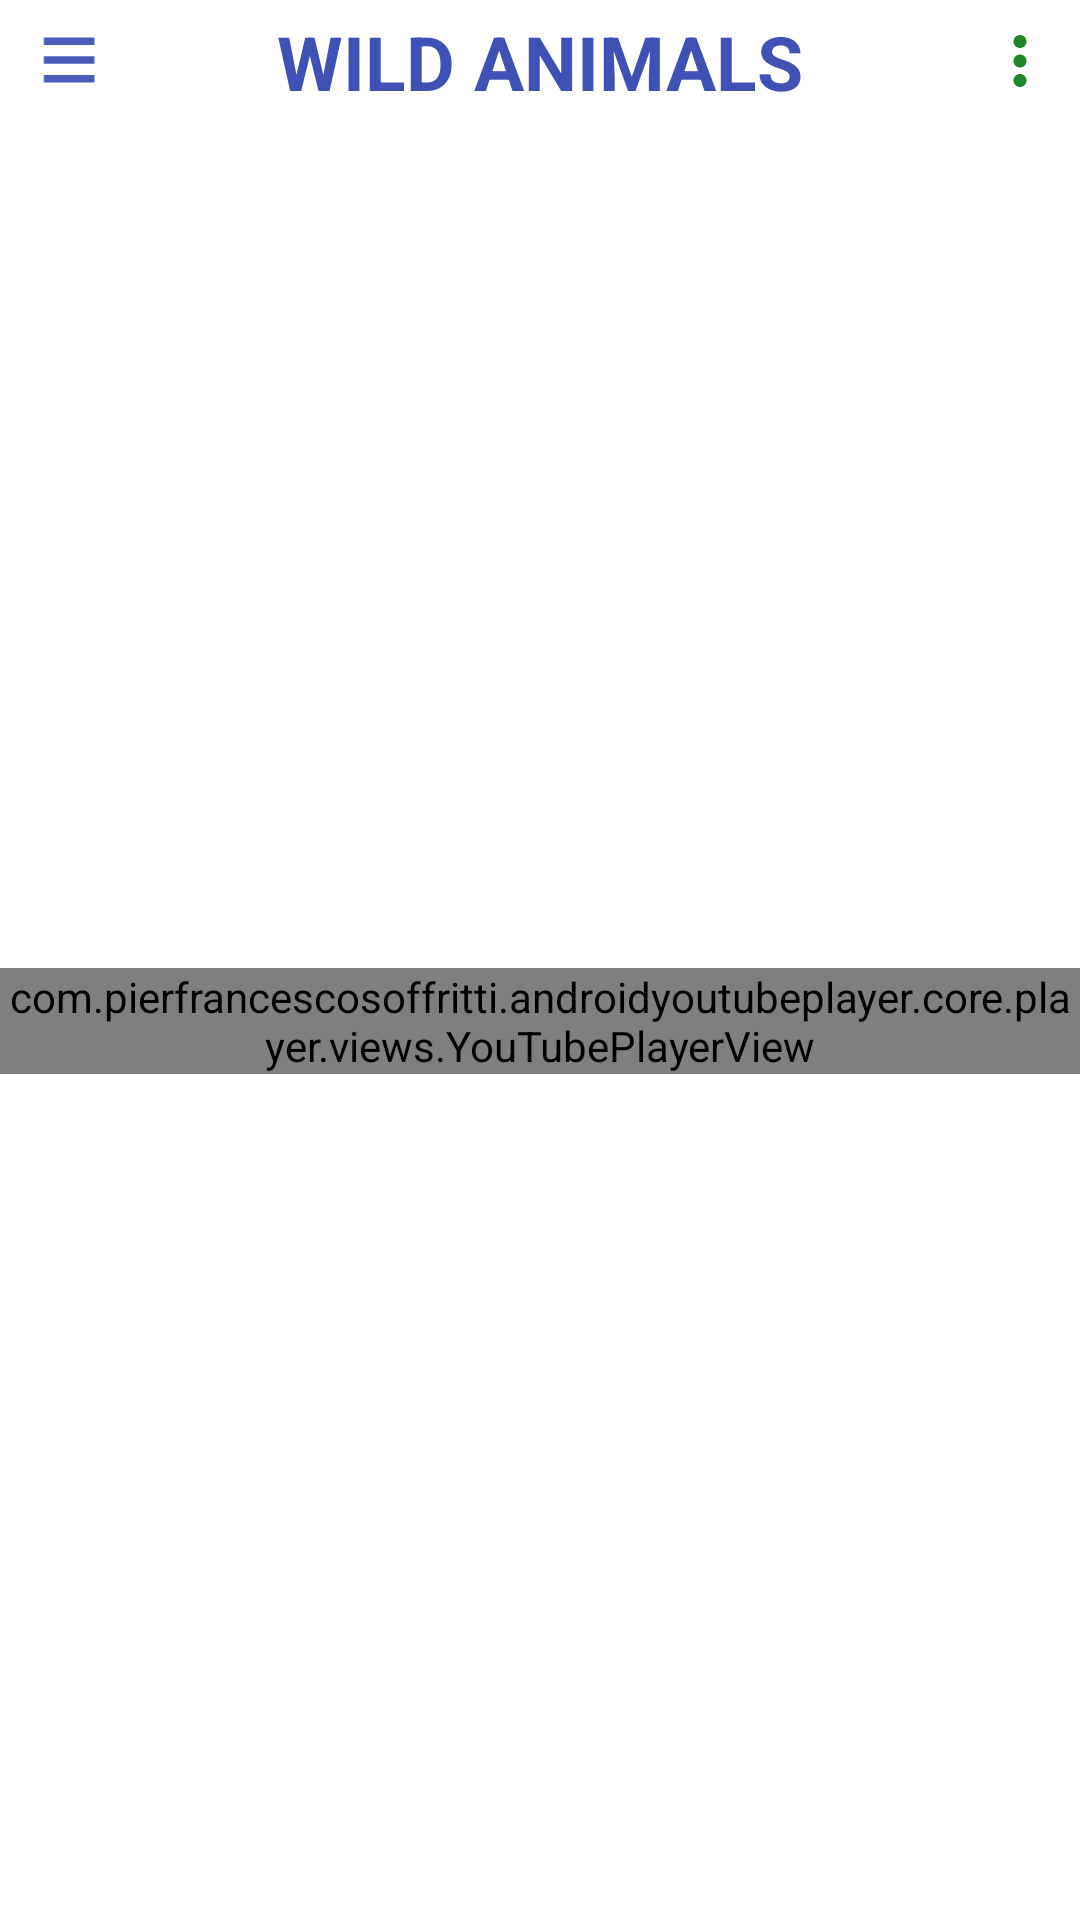

Reconstruct the res/layout file that produces this screen, plus the resources it refers to.
<!-- AndroidManifest.xml: application theme Theme.WildAnimal -->
<!-- res/layout/activity_embed_video.xml -->
<?xml version="1.0" encoding="utf-8"?>
<LinearLayout xmlns:android="http://schemas.android.com/apk/res/android"
    xmlns:app="http://schemas.android.com/apk/res-auto"
    xmlns:tools="http://schemas.android.com/tools"
    android:layout_width="match_parent"
    android:layout_height="match_parent"
    android:orientation="vertical"
    tools:context=".EmbedVideo">

    <include
        android:id="@+id/actionbar_video"
        layout="@layout/common_actionbar"
        android:layout_width="match_parent"
        android:layout_height="wrap_content" />

    <LinearLayout
        android:layout_width="match_parent"
        android:layout_height="match_parent"
        android:orientation="vertical"
        android:gravity="center">


        <com.pierfrancescosoffritti.androidyoutubeplayer.core.player.views.YouTubePlayerView
            android:id="@+id/youtube_video"
            android:layout_width="match_parent"
            android:layout_height="wrap_content"
            />

    </LinearLayout>




</LinearLayout>
<!-- res/layout/common_actionbar.xml (included above) -->
<RelativeLayout xmlns:android="http://schemas.android.com/apk/res/android"
    android:layout_width="match_parent"
    android:layout_height="wrap_content"
    android:background="@color/white">

    

    <ImageView
        android:id="@+id/actionbar_logo"
        android:layout_width="40dp"
        android:layout_height="30dp"
        android:src="@drawable/ic_baseline_menu_24"
        android:layout_marginTop="5dp"
        android:layout_marginLeft="3dp"
        android:layout_marginBottom="5dp"
        />

    <TextView
        android:layout_width="wrap_content"
        android:layout_height="wrap_content"
        android:layout_centerInParent="true"
        android:id="@+id/actionTitle"
        android:text="Wild animals"
        android:textAllCaps="true"
        android:textStyle="bold"
        android:textSize="25sp"
        android:textColor="#3F51B5"
        >

    </TextView>

    
    <RelativeLayout
        android:id="@+id/actionbar_menu_layout"
        android:layout_width="wrap_content"
        android:layout_height="wrap_content"
        android:layout_alignParentEnd="true"
        android:layout_centerVertical="true"
        android:padding="0dp">


        <ImageView
            android:id="@+id/actionbar_icon1"
            android:layout_width="40dp"
            android:layout_height="30dp"
            android:padding="2dp"
            android:src="@drawable/ic_three_dot_24"
            android:layout_alignParentEnd="true" />


    </RelativeLayout>
    <View
        android:layout_width="match_parent"
        android:layout_height="1dp"
        android:layout_below="@+id/actionbar_logo"
        android:background="@drawable/line_divider"/>

</RelativeLayout>
<!-- resources referenced by this layout -->
<resources>
  <color name="white">#FFFFFFFF</color>
  <!-- drawable ic_baseline_menu_24 (drawable) -->
  <vector android:alpha="0.95" android:height="24dp"
      android:tint="#3F51B5" android:viewportHeight="24"
      android:viewportWidth="24" android:width="18dp" xmlns:android="http://schemas.android.com/apk/res/android">
      <path android:fillColor="@android:color/white" android:pathData="M3,18h18v-2L3,16v2zM3,13h18v-2L3,11v2zM3,6v2h18L21,6L3,6z"/>
  </vector>
  <!-- drawable ic_three_dot_24 (drawable) -->
  <vector android:alpha="0.95" android:height="24dp"
      android:tint="#167E1E" android:viewportHeight="24"
      android:viewportWidth="24" android:width="24dp" xmlns:android="http://schemas.android.com/apk/res/android">
      <path android:fillColor="@android:color/white" android:pathData="M12,8c1.1,0 2,-0.9 2,-2s-0.9,-2 -2,-2 -2,0.9 -2,2 0.9,2 2,2zM12,10c-1.1,0 -2,0.9 -2,2s0.9,2 2,2 2,-0.9 2,-2 -0.9,-2 -2,-2zM12,16c-1.1,0 -2,0.9 -2,2s0.9,2 2,2 2,-0.9 2,-2 -0.9,-2 -2,-2z"/>
  </vector>
  <style name="Theme.WildAnimal" parent="Theme.MaterialComponents.DayNight.DarkActionBar">
          
          <item name="colorPrimary">@color/facebook_blue</item>
          <item name="colorPrimaryVariant">@color/purple_700</item>
          <item name="colorOnPrimary">@color/white</item>
          
          <item name="colorSecondary">@color/teal_200</item>
          <item name="colorSecondaryVariant">@color/teal_700</item>
          <item name="colorOnSecondary">@color/black</item>
          
          <item name="android:statusBarColor" tools:targetApi="l">?attr/colorPrimaryVariant</item>
          
  
          <item name="android:textColorPrimary">#000000</item>
      </style>
  <color name="facebook_blue">#3b5998</color>
  <color name="purple_700">#FF3700B3</color>
  <color name="teal_200">#FF03DAC5</color>
  <color name="teal_700">#FF018786</color>
  <color name="black">#FF000000</color>
</resources>
